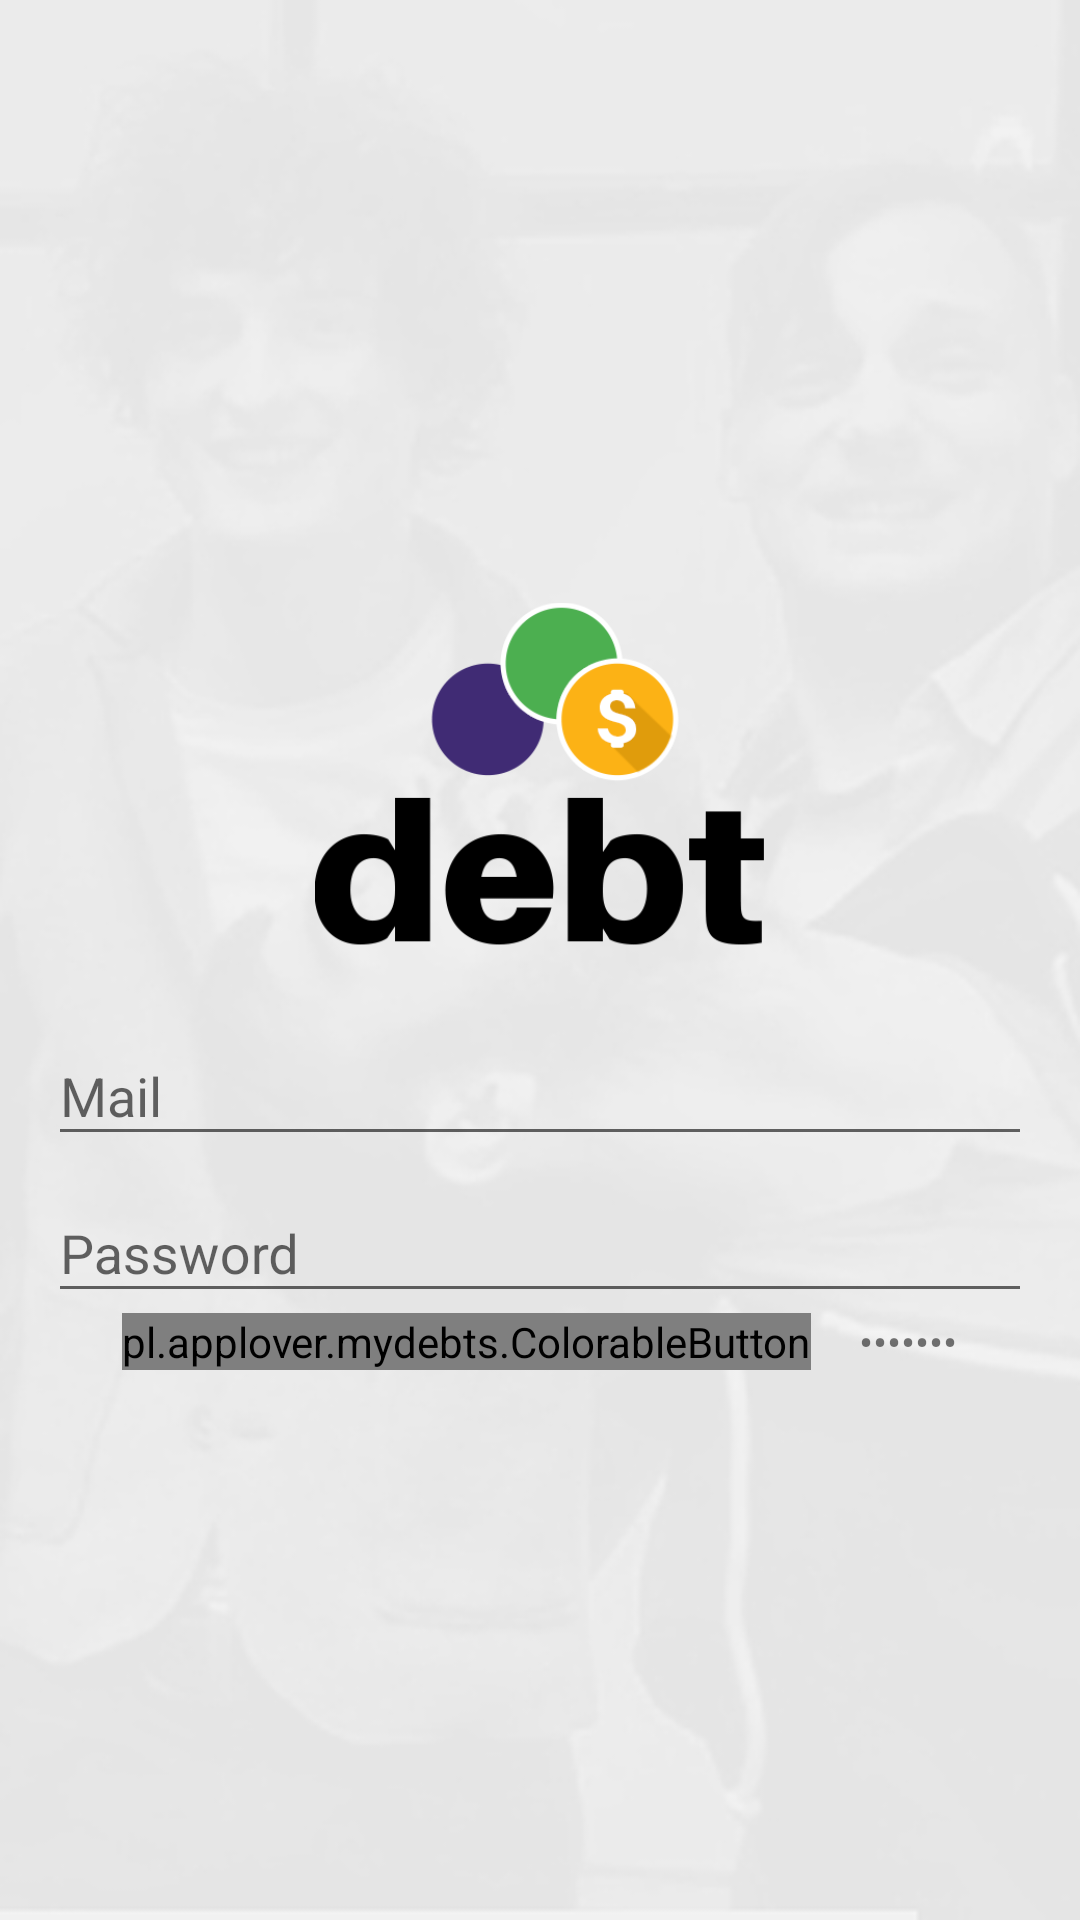

Here is an Android app screen rendered from its layout file. Give the layout XML and the strings, colors and styles it references.
<!-- AndroidManifest.xml: application theme AppTheme -->
<!-- res/layout/activity_login.xml -->
<?xml version="1.0" encoding="utf-8"?>
<LinearLayout
	xmlns:android="http://schemas.android.com/apk/res/android"
	xmlns:tools="http://schemas.android.com/tools"
	android:layout_width="match_parent"
	android:layout_height="match_parent"
	android:background="@drawable/bg_02"
	android:gravity="center"
	android:orientation="vertical"
	android:paddingBottom="@dimen/activity_vertical_margin"
	android:paddingLeft="@dimen/activity_horizontal_margin"
	android:paddingRight="@dimen/activity_horizontal_margin"
	android:paddingTop="@dimen/activity_vertical_margin"
	tools:context="pl.applover.mydebts.LoginActivity">

	<ImageView
		android:layout_width="150dp"
		android:layout_height="150dp"
		android:layout_gravity="center"
		android:adjustViewBounds="true"
		android:src="@drawable/mobile_04"/>

	<android.support.design.widget.TextInputLayout
		android:layout_width="match_parent"
		android:layout_height="wrap_content">

		<android.support.design.widget.TextInputEditText
			android:id="@+id/mail"
			android:layout_width="match_parent"
			android:layout_height="wrap_content"
			android:hint="@string/mail"/>
	</android.support.design.widget.TextInputLayout>

	<android.support.design.widget.TextInputLayout
		android:layout_width="match_parent"
		android:layout_height="wrap_content">

		<android.support.design.widget.TextInputEditText
			android:id="@+id/password"
			android:layout_width="match_parent"
			android:layout_height="wrap_content"
			android:hint="@string/password"/>
	</android.support.design.widget.TextInputLayout>

	<LinearLayout
		android:layout_width="wrap_content"
		android:layout_height="wrap_content">

		<pl.applover.mydebts.ColorableButton
			android:id="@+id/sign_in_button"
			android:layout_width="wrap_content"
			android:layout_height="wrap_content"
			android:textColor="@android:color/white"
			android:layout_gravity="center"
			android:text="@string/sign_in"/>

		<TextView
			android:id="@+id/sign_up_button"
			android:layout_width="wrap_content"
			android:inputType="textPassword"
			android:layout_height="wrap_content"
			android:layout_gravity="center"
			android:layout_marginLeft="16dp"
			android:layout_marginStart="16dp"
			android:text="@string/sign_up"/>
	</LinearLayout>

</LinearLayout>
<!-- resources referenced by this layout -->
<resources>
  <dimen name="activity_horizontal_margin">16dp</dimen>
  <dimen name="activity_vertical_margin">16dp</dimen>
  <!-- drawable bg_02: jpg bitmap (drawable, 67375 bytes) -->
  <!-- drawable mobile_04: png bitmap (drawable, 19914 bytes) -->
  <string name="mail">Mail</string>
  <string name="password">Password</string>
  <string name="sign_in">Sign in</string>
  <string name="sign_up">Sign up</string>
  <style name="AppTheme" parent="Theme.AppCompat.Light.NoActionBar">
  		
  		<item name="colorPrimary">@color/colorPrimary</item>
  		<item name="colorPrimaryDark">@color/colorPrimaryDark</item>
  		<item name="colorAccent">@color/colorAccent</item>
  	</style>
  <color name="colorPrimary">#673ab7</color>
  <color name="colorPrimaryDark">#482880</color>
  <color name="colorAccent">#ffc107</color>
</resources>
